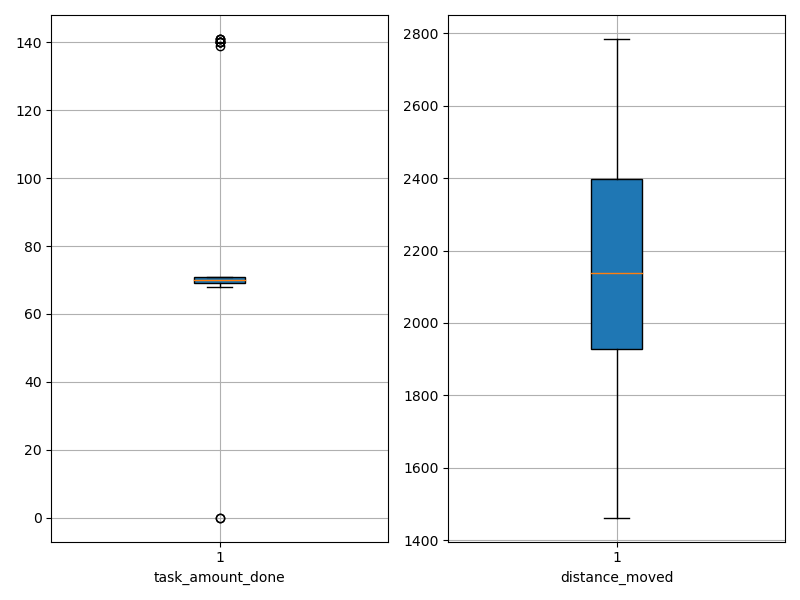

The table this chart was drawn from, first rows:
agent_id, task_amount_done, distance_moved
0, 71.0, 1704
1, 140.0, 2088
2, 71.0, 1815
3, 140.0, 2012
4, 71.0, 1743
5, 139.0, 1767
6, 71.0, 2311
7, 0.0, 1813
8, 71.0, 2015
9, 71.0, 1491
10, 141.0, 2147
11, 69.0, 2253
12, 140.0, 2127
13, 70.0, 2291
14, 68.0, 1738
15, 69.0, 2556
16, 70.0, 1773
17, 71.0, 1880
18, 69.0, 2386
19, 69.0, 2603
20, 70.0, 2713
21, 69.0, 1568
22, 71.0, 1970
23, 70.0, 2367
24, 69.0, 2461
25, 141.0, 2109
26, 70.0, 2553
27, 70.0, 1945
28, 71.0, 2390
29, 71.0, 2602
30, 69.0, 1481
31, 69.0, 1462
32, 70.0, 2252
33, 0.0, 2785
34, 70.0, 2399
35, 140.0, 2240
36, 70.0, 2420
37, 70.0, 2462
38, 70.0, 1927
39, 69.0, 2169
40, 70.0, 2500
41, 70.0, 1931
42, 69.0, 2559
43, 141.0, 1939
44, 140.0, 2075
45, 71.0, 2388
46, 70.0, 2426
47, 70.0, 2078
48, 69.0, 1961
49, 70.0, 2162
